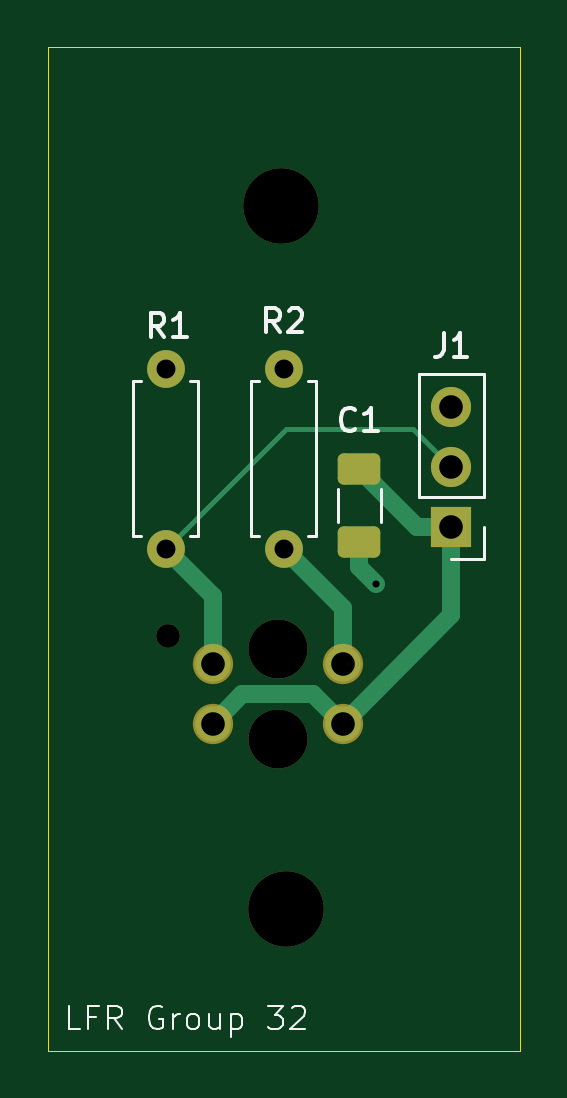
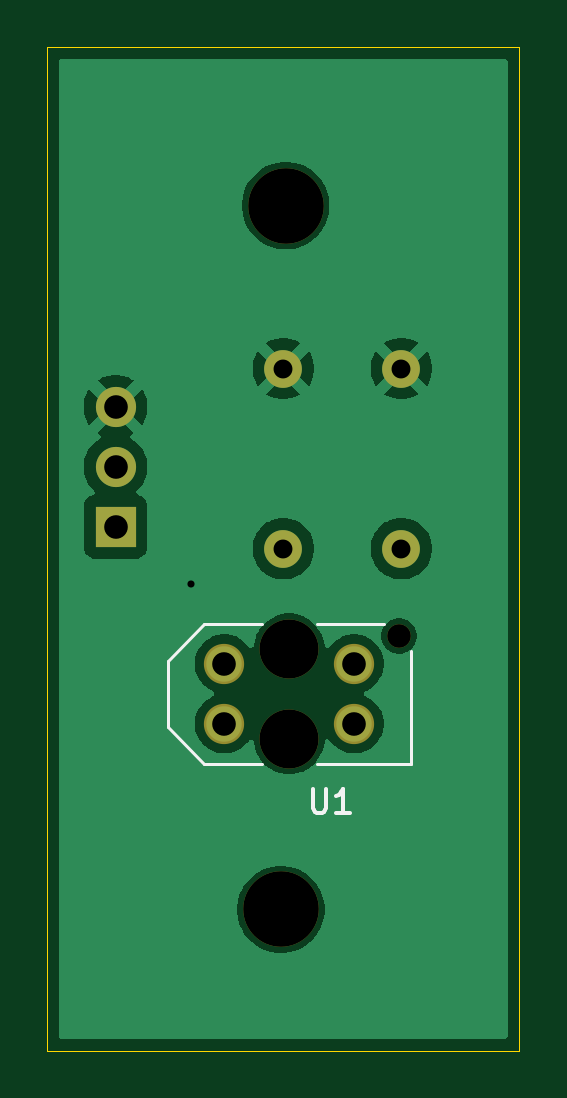
Circuit board: 9 layer files. Board 20.0 x 42.5 mm.
- bottom_copper: sensors-B_Cu.gbr (24190 bytes)
- bottom_mask: sensors-B_Mask.gbr (1140 bytes)
- bottom_silk: sensors-B_Silkscreen.gbr (1616 bytes)
- outline: sensors-Edge_Cuts.gbr (607 bytes)
- top_copper: sensors-F_Cu.gbr (3248 bytes)
- top_mask: sensors-F_Mask.gbr (1862 bytes)
- top_silk: sensors-F_Silkscreen.gbr (9863 bytes)
- drill: sensors-NPTH.drl (532 bytes)
- drill: sensors-PTH.drl (601 bytes)

=== bottom_copper: sensors-B_Cu.gbr (24190 bytes, source omitted) ===
=== bottom_mask: sensors-B_Mask.gbr ===
%TF.GenerationSoftware,KiCad,Pcbnew,9.0.3*%
%TF.CreationDate,2025-09-19T11:05:40+12:00*%
%TF.ProjectId,sensors,73656e73-6f72-4732-9e6b-696361645f70,rev?*%
%TF.SameCoordinates,Original*%
%TF.FileFunction,Soldermask,Bot*%
%TF.FilePolarity,Negative*%
%FSLAX46Y46*%
G04 Gerber Fmt 4.6, Leading zero omitted, Abs format (unit mm)*
G04 Created by KiCad (PCBNEW 9.0.3) date 2025-09-19 11:05:40*
%MOMM*%
%LPD*%
G01*
G04 APERTURE LIST*
%ADD10C,3.200000*%
%ADD11C,1.600000*%
%ADD12R,1.700000X1.700000*%
%ADD13C,1.700000*%
%ADD14C,1.000000*%
%ADD15C,2.500000*%
%ADD16C,1.704000*%
G04 APERTURE END LIST*
D10*
%TO.C,H1*%
X160400000Y-72100000D03*
%TD*%
D11*
%TO.C,R1*%
X155500000Y-86620000D03*
X155500000Y-79000000D03*
%TD*%
%TO.C,R2*%
X160500000Y-86620000D03*
X160500000Y-79000000D03*
%TD*%
D12*
%TO.C,J1*%
X167600000Y-85700000D03*
D13*
X167600000Y-83160000D03*
X167600000Y-80620000D03*
%TD*%
D10*
%TO.C,H2*%
X160600000Y-101900000D03*
%TD*%
D14*
%TO.C,U1*%
X155600000Y-90320000D03*
D15*
X160250000Y-90870000D03*
X160250000Y-94670000D03*
D16*
X157500000Y-94040000D03*
X157500000Y-91500000D03*
X163000000Y-94040000D03*
X163000000Y-91500000D03*
%TD*%
M02*

=== bottom_silk: sensors-B_Silkscreen.gbr ===
%TF.GenerationSoftware,KiCad,Pcbnew,9.0.3*%
%TF.CreationDate,2025-09-19T11:05:40+12:00*%
%TF.ProjectId,sensors,73656e73-6f72-4732-9e6b-696361645f70,rev?*%
%TF.SameCoordinates,Original*%
%TF.FileFunction,Legend,Bot*%
%TF.FilePolarity,Positive*%
%FSLAX46Y46*%
G04 Gerber Fmt 4.6, Leading zero omitted, Abs format (unit mm)*
G04 Created by KiCad (PCBNEW 9.0.3) date 2025-09-19 11:05:40*
%MOMM*%
%LPD*%
G01*
G04 APERTURE LIST*
%ADD10C,0.150000*%
%ADD11C,0.127000*%
G04 APERTURE END LIST*
D10*
X159251498Y-96797362D02*
X159251498Y-97610226D01*
X159251498Y-97610226D02*
X159203682Y-97705857D01*
X159203682Y-97705857D02*
X159155867Y-97753673D01*
X159155867Y-97753673D02*
X159060236Y-97801488D01*
X159060236Y-97801488D02*
X158868974Y-97801488D01*
X158868974Y-97801488D02*
X158773343Y-97753673D01*
X158773343Y-97753673D02*
X158725527Y-97705857D01*
X158725527Y-97705857D02*
X158677712Y-97610226D01*
X158677712Y-97610226D02*
X158677712Y-96797362D01*
X157673585Y-97801488D02*
X158247371Y-97801488D01*
X157960478Y-97801488D02*
X157960478Y-96797362D01*
X157960478Y-96797362D02*
X158056109Y-96940809D01*
X158056109Y-96940809D02*
X158151740Y-97036440D01*
X158151740Y-97036440D02*
X158247371Y-97084255D01*
D11*
%TO.C,U1*%
X155100000Y-90970000D02*
X155100000Y-95720000D01*
X155100000Y-95720000D02*
X159080000Y-95720000D01*
X156250000Y-89820000D02*
X159080000Y-89820000D01*
X161420000Y-89820000D02*
X163850000Y-89820000D01*
X163850000Y-89820000D02*
X165400000Y-91370000D01*
X163850000Y-95720000D02*
X161420000Y-95720000D01*
X163850000Y-95720000D02*
X165400000Y-94170000D01*
X165400000Y-91370000D02*
X165400000Y-94170000D01*
%TD*%
M02*

=== outline: sensors-Edge_Cuts.gbr ===
%TF.GenerationSoftware,KiCad,Pcbnew,9.0.3*%
%TF.CreationDate,2025-09-19T11:05:40+12:00*%
%TF.ProjectId,sensors,73656e73-6f72-4732-9e6b-696361645f70,rev?*%
%TF.SameCoordinates,Original*%
%TF.FileFunction,Profile,NP*%
%FSLAX46Y46*%
G04 Gerber Fmt 4.6, Leading zero omitted, Abs format (unit mm)*
G04 Created by KiCad (PCBNEW 9.0.3) date 2025-09-19 11:05:40*
%MOMM*%
%LPD*%
G01*
G04 APERTURE LIST*
%TA.AperFunction,Profile*%
%ADD10C,0.050000*%
%TD*%
G04 APERTURE END LIST*
D10*
X150500000Y-65390000D02*
X170500000Y-65390000D01*
X170500000Y-107890000D01*
X150500000Y-107890000D01*
X150500000Y-65390000D01*
M02*

=== top_copper: sensors-F_Cu.gbr ===
%TF.GenerationSoftware,KiCad,Pcbnew,9.0.3*%
%TF.CreationDate,2025-09-19T11:05:40+12:00*%
%TF.ProjectId,sensors,73656e73-6f72-4732-9e6b-696361645f70,rev?*%
%TF.SameCoordinates,Original*%
%TF.FileFunction,Copper,L1,Top*%
%TF.FilePolarity,Positive*%
%FSLAX46Y46*%
G04 Gerber Fmt 4.6, Leading zero omitted, Abs format (unit mm)*
G04 Created by KiCad (PCBNEW 9.0.3) date 2025-09-19 11:05:40*
%MOMM*%
%LPD*%
G01*
G04 APERTURE LIST*
G04 Aperture macros list*
%AMRoundRect*
0 Rectangle with rounded corners*
0 $1 Rounding radius*
0 $2 $3 $4 $5 $6 $7 $8 $9 X,Y pos of 4 corners*
0 Add a 4 corners polygon primitive as box body*
4,1,4,$2,$3,$4,$5,$6,$7,$8,$9,$2,$3,0*
0 Add four circle primitives for the rounded corners*
1,1,$1+$1,$2,$3*
1,1,$1+$1,$4,$5*
1,1,$1+$1,$6,$7*
1,1,$1+$1,$8,$9*
0 Add four rect primitives between the rounded corners*
20,1,$1+$1,$2,$3,$4,$5,0*
20,1,$1+$1,$4,$5,$6,$7,0*
20,1,$1+$1,$6,$7,$8,$9,0*
20,1,$1+$1,$8,$9,$2,$3,0*%
G04 Aperture macros list end*
%TA.AperFunction,SMDPad,CuDef*%
%ADD10RoundRect,0.250000X-0.650000X0.412500X-0.650000X-0.412500X0.650000X-0.412500X0.650000X0.412500X0*%
%TD*%
%TA.AperFunction,ComponentPad*%
%ADD11C,1.600000*%
%TD*%
%TA.AperFunction,ComponentPad*%
%ADD12R,1.700000X1.700000*%
%TD*%
%TA.AperFunction,ComponentPad*%
%ADD13C,1.700000*%
%TD*%
%TA.AperFunction,ComponentPad*%
%ADD14C,1.500000*%
%TD*%
%TA.AperFunction,ViaPad*%
%ADD15C,0.600000*%
%TD*%
%TA.AperFunction,Conductor*%
%ADD16C,0.200000*%
%TD*%
%TA.AperFunction,Conductor*%
%ADD17C,0.760000*%
%TD*%
G04 APERTURE END LIST*
D10*
%TO.P,C1,1*%
%TO.N,Vcc*%
X163700000Y-83237500D03*
%TO.P,C1,2*%
%TO.N,GND*%
X163700000Y-86362500D03*
%TD*%
D11*
%TO.P,R1,1*%
%TO.N,Vout*%
X155500000Y-86620000D03*
%TO.P,R1,2*%
%TO.N,GND*%
X155500000Y-79000000D03*
%TD*%
%TO.P,R2,1*%
%TO.N,Net-(R2-Pad1)*%
X160500000Y-86620000D03*
%TO.P,R2,2*%
%TO.N,GND*%
X160500000Y-79000000D03*
%TD*%
D12*
%TO.P,J1,1,Pin_1*%
%TO.N,Vcc*%
X167600000Y-85700000D03*
D13*
%TO.P,J1,2,Pin_2*%
%TO.N,Vout*%
X167600000Y-83160000D03*
%TO.P,J1,3,Pin_3*%
%TO.N,GND*%
X167600000Y-80620000D03*
%TD*%
D14*
%TO.P,U1,1,C*%
%TO.N,Vcc*%
X157500000Y-94040000D03*
%TO.P,U1,2,E*%
%TO.N,Vout*%
X157500000Y-91500000D03*
%TO.P,U1,3,A*%
%TO.N,Vcc*%
X163000000Y-94040000D03*
%TO.P,U1,4*%
%TO.N,Net-(R2-Pad1)*%
X163000000Y-91500000D03*
%TD*%
D15*
%TO.N,GND*%
X164400000Y-88100000D03*
%TD*%
D16*
%TO.N,Vout*%
X165980000Y-81540000D02*
X167600000Y-83160000D01*
X160580000Y-81540000D02*
X165980000Y-81540000D01*
D17*
%TO.N,GND*%
X163700000Y-87400000D02*
X164400000Y-88100000D01*
X163700000Y-86362500D02*
X163700000Y-87400000D01*
%TO.N,Vcc*%
X166162500Y-85700000D02*
X163700000Y-83237500D01*
X167600000Y-85700000D02*
X166162500Y-85700000D01*
X167600000Y-89440000D02*
X163000000Y-94040000D01*
X167600000Y-85700000D02*
X167600000Y-89440000D01*
%TO.N,Vout*%
X157500000Y-88620000D02*
X155500000Y-86620000D01*
X157500000Y-91500000D02*
X157500000Y-88620000D01*
D16*
X155500000Y-86620000D02*
X160580000Y-81540000D01*
D17*
%TO.N,Net-(R2-Pad1)*%
X163000000Y-89120000D02*
X160500000Y-86620000D01*
X163000000Y-91500000D02*
X163000000Y-89120000D01*
%TO.N,Vcc*%
X157500000Y-94040000D02*
X158751000Y-92789000D01*
X161749000Y-92789000D02*
X163000000Y-94040000D01*
X158751000Y-92789000D02*
X161749000Y-92789000D01*
%TD*%
M02*

=== top_mask: sensors-F_Mask.gbr (1862 bytes, source withheld) ===
=== top_silk: sensors-F_Silkscreen.gbr (9863 bytes, source omitted) ===
=== drill: sensors-NPTH.drl ===
M48
; DRILL file {KiCad 9.0.3} date 2025-09-19T11:05:46+1200
; FORMAT={-:-/ absolute / metric / decimal}
; #@! TF.CreationDate,2025-09-19T11:05:46+12:00
; #@! TF.GenerationSoftware,Kicad,Pcbnew,9.0.3
; #@! TF.FileFunction,NonPlated,1,2,NPTH
FMAT,2
METRIC
; #@! TA.AperFunction,NonPlated,NPTH,ComponentDrill
T1C1.000
; #@! TA.AperFunction,NonPlated,NPTH,ComponentDrill
T2C2.500
; #@! TA.AperFunction,NonPlated,NPTH,ComponentDrill
T3C3.200
%
G90
G05
T1
X155.6Y-90.32
T2
X160.25Y-90.87
X160.25Y-94.67
T3
X160.4Y-72.1
X160.6Y-101.9
M30

=== drill: sensors-PTH.drl ===
M48
; DRILL file {KiCad 9.0.3} date 2025-09-19T11:05:46+1200
; FORMAT={-:-/ absolute / metric / decimal}
; #@! TF.CreationDate,2025-09-19T11:05:46+12:00
; #@! TF.GenerationSoftware,Kicad,Pcbnew,9.0.3
; #@! TF.FileFunction,Plated,1,2,PTH
FMAT,2
METRIC
; #@! TA.AperFunction,Plated,PTH,ViaDrill
T1C0.300
; #@! TA.AperFunction,Plated,PTH,ComponentDrill
T2C0.800
; #@! TA.AperFunction,Plated,PTH,ComponentDrill
T3C1.000
%
G90
G05
T1
X164.4Y-88.1
T2
X155.5Y-79.0
X155.5Y-86.62
X160.5Y-79.0
X160.5Y-86.62
T3
X157.5Y-91.5
X157.5Y-94.04
X163.0Y-91.5
X163.0Y-94.04
X167.6Y-80.62
X167.6Y-83.16
X167.6Y-85.7
M30
